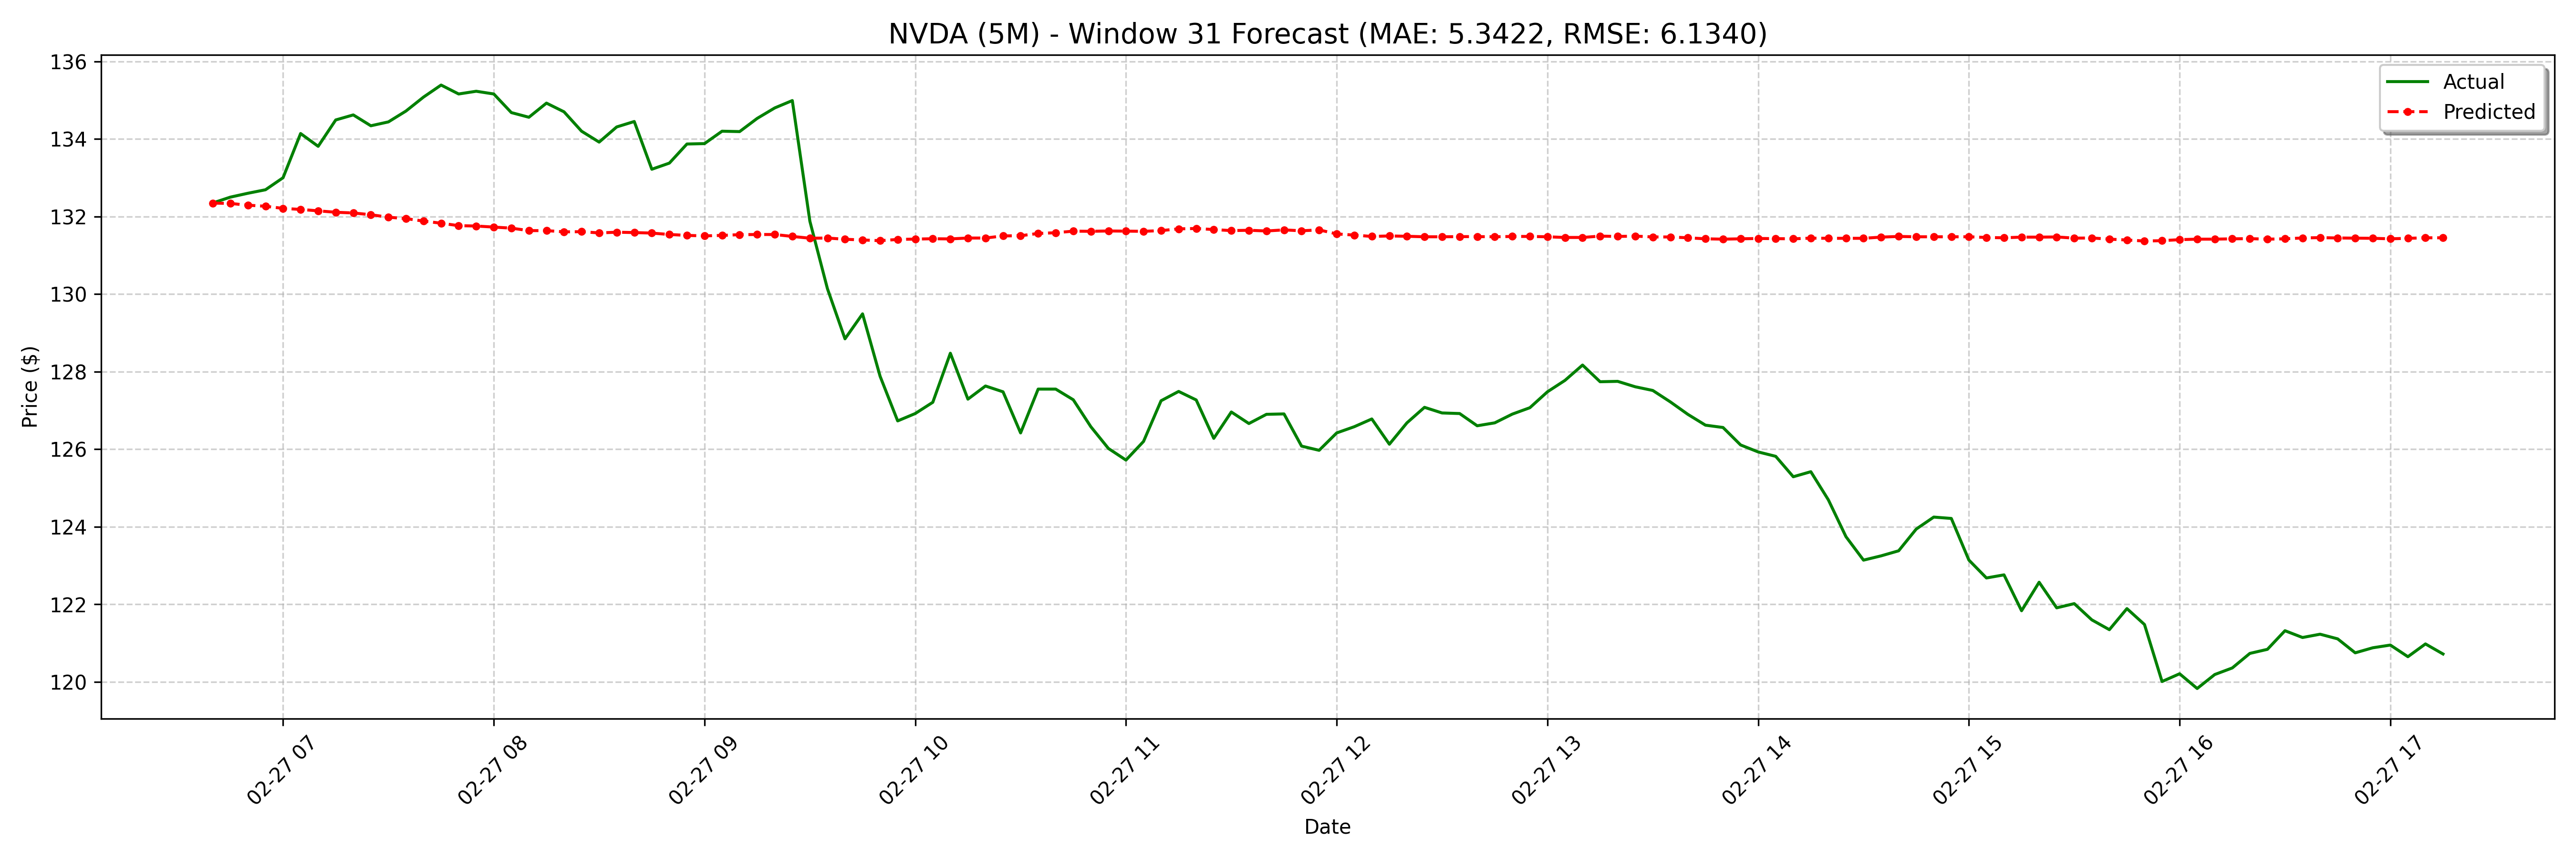

Data behind this chart, as committed beside it:
date, actual, forecast
2025-02-27 06:40:00-05:00, 132.3, 132.3
2025-02-27 06:45:00-05:00, 132.5, 132.3
2025-02-27 06:50:00-05:00, 132.6, 132.3
2025-02-27 06:55:00-05:00, 132.7, 132.3
2025-02-27 07:00:00-05:00, 133.0, 132.2
2025-02-27 07:05:00-05:00, 134.1, 132.2
2025-02-27 07:10:00-05:00, 133.8, 132.1
2025-02-27 07:15:00-05:00, 134.5, 132.1
2025-02-27 07:20:00-05:00, 134.6, 132.1
2025-02-27 07:25:00-05:00, 134.3, 132
2025-02-27 07:30:00-05:00, 134.4, 132
2025-02-27 07:35:00-05:00, 134.7, 131.9
2025-02-27 07:40:00-05:00, 135.1, 131.9
2025-02-27 07:45:00-05:00, 135.4, 131.8
2025-02-27 07:50:00-05:00, 135.2, 131.8
2025-02-27 07:55:00-05:00, 135.2, 131.8
2025-02-27 08:00:00-05:00, 135.2, 131.7
2025-02-27 08:05:00-05:00, 134.7, 131.7
2025-02-27 08:10:00-05:00, 134.6, 131.6
2025-02-27 08:15:00-05:00, 134.9, 131.6
2025-02-27 08:20:00-05:00, 134.7, 131.6
2025-02-27 08:25:00-05:00, 134.2, 131.6
2025-02-27 08:30:00-05:00, 133.9, 131.6
2025-02-27 08:35:00-05:00, 134.3, 131.6
2025-02-27 08:40:00-05:00, 134.4, 131.6
2025-02-27 08:45:00-05:00, 133.2, 131.6
2025-02-27 08:50:00-05:00, 133.4, 131.5
2025-02-27 08:55:00-05:00, 133.9, 131.5
2025-02-27 09:00:00-05:00, 133.9, 131.5
2025-02-27 09:05:00-05:00, 134.2, 131.5
2025-02-27 09:10:00-05:00, 134.2, 131.5
2025-02-27 09:15:00-05:00, 134.5, 131.5
2025-02-27 09:20:00-05:00, 134.8, 131.5
2025-02-27 09:25:00-05:00, 135, 131.5
2025-02-27 09:30:00-05:00, 131.9, 131.4
2025-02-27 09:35:00-05:00, 130.1, 131.4
2025-02-27 09:40:00-05:00, 128.8, 131.4
2025-02-27 09:45:00-05:00, 129.5, 131.4
2025-02-27 09:50:00-05:00, 127.9, 131.4
2025-02-27 09:55:00-05:00, 126.7, 131.4
2025-02-27 10:00:00-05:00, 126.9, 131.4
2025-02-27 10:05:00-05:00, 127.2, 131.4
2025-02-27 10:10:00-05:00, 128.5, 131.4
2025-02-27 10:15:00-05:00, 127.3, 131.4
2025-02-27 10:20:00-05:00, 127.6, 131.4
2025-02-27 10:25:00-05:00, 127.5, 131.5
2025-02-27 10:30:00-05:00, 126.4, 131.5
2025-02-27 10:35:00-05:00, 127.5, 131.6
2025-02-27 10:40:00-05:00, 127.5, 131.6
2025-02-27 10:45:00-05:00, 127.3, 131.6
2025-02-27 10:50:00-05:00, 126.6, 131.6
2025-02-27 10:55:00-05:00, 126, 131.6
2025-02-27 11:00:00-05:00, 125.7, 131.6
2025-02-27 11:05:00-05:00, 126.2, 131.6
2025-02-27 11:10:00-05:00, 127.2, 131.6
2025-02-27 11:15:00-05:00, 127.5, 131.7
2025-02-27 11:20:00-05:00, 127.3, 131.7
2025-02-27 11:25:00-05:00, 126.3, 131.7
2025-02-27 11:30:00-05:00, 127, 131.6
2025-02-27 11:35:00-05:00, 126.7, 131.6
... 68 more rows
